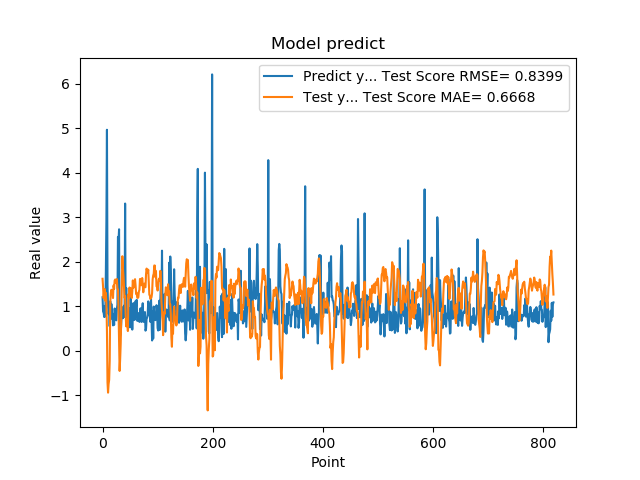

Data behind this chart, as committed beside it:
1.201630949974060059e+00, 1.616779059217917647e+00
8.802530169486999512e-01, 1.427829603559797711e+00
8.531429767608642578e-01, 1.181003391215969645e+00
7.591750025749206543e-01, 1.367990169760162411e+00
1.005007982254028320e+00, 1.383520120403287201e+00
7.687720060348510742e-01, 1.120514155080350127e+00
1.740013241767883301e+00, 1.300540382462598732e+00
2.913533687591552734e+00, 1.075960542478313187e+00
4.963075160980224609e+00, 4.480400904787329996e-01
1.471215128898620605e+00, -7.111946940188464961e-01
1.000648975372314453e+00, -9.407605903732090269e-01
8.220189809799194336e-01, -7.458571329451652021e-01
9.362199902534482643e-01, -6.547424377851585042e-01
5.486897230148315430e-01, -2.276427987026619637e-01
1.111255049705505371e+00, 1.088033246772703411e+00
7.148039937019348145e-01, 1.291167611243693614e+00
1.052167057991027832e+00, 1.370178878469602513e+00
8.955980539321898304e-01, 1.317458147434954485e+00
7.769405245780944824e-01, 1.340348192316396014e+00
5.699509978294372559e-01, 1.183658731730667490e+00
8.244060277938842773e-01, 1.466429879061524222e+00
5.800840258598327637e-01, 1.392897753488927526e+00
9.488009810447691761e-01, 1.577376826495407558e+00
7.918390035629272461e-01, 1.599917832051560573e+00
6.937990188598632812e-01, 1.580138065252271851e+00
6.834830045700073242e-01, 1.517266837109922717e+00
9.433320164680479847e-01, 1.610139357803974214e+00
1.032713770866394043e+00, 1.409390208284043045e+00
2.556216001510620117e+00, 1.374501486783215709e+00
2.464895963668823242e+00, 9.274314890645312115e-01
2.728049993515014204e+00, 2.155755802241281216e-01
3.558506965637206476e-01, -4.532329690610267248e-01
3.262020051479339600e-01, -1.831391469383511772e-01
3.781589865684509277e-01, 1.621181836269667553e-01
6.306380033493041992e-01, 8.613719600192311088e-01
8.854129910469055176e-01, 1.433009738183987247e+00
9.743152856826782227e-01, 2.122899210150435145e+00
7.307389974594116211e-01, 1.861662309106413504e+00
9.521890282630921520e-01, 1.672108898818333023e+00
1.011654973030090332e+00, 1.408003875333444954e+00
7.643579840660095215e-01, 1.186742726712255447e+00
3.306220054626464844e+00, 1.227409481074468012e+00
7.543110251426696777e-01, 7.865906644672755466e-01
1.409499049186706321e+00, 5.477315499441494095e-01
6.401469707489013672e-01, 6.781996736622339927e-01
8.640019893646240234e-01, 7.148919170396212941e-01
8.469420075416564941e-01, 4.428276586309422558e-01
7.976629734039306641e-01, 1.270111648922664704e+00
9.555831551551821068e-01, 1.178132309396933364e+00
9.546210169792175293e-01, 1.421153750904635915e+00
5.251880288124084473e-01, 1.240895000076421173e+00
1.275226235389709695e+00, 1.405602027055499637e+00
8.355640172958374023e-01, 1.298275953189463872e+00
7.640249729156494141e-01, 1.185132297262242451e+00
4.752210080623626154e-01, 1.324255150749469534e+00
7.414129972457885742e-01, 1.579325931148837014e+00
1.069700956344604492e+00, 1.412872898681569067e+00
7.892770171165466309e-01, 1.500665250068663914e+00
6.914690136909484863e-01, 1.507874788513768882e+00
7.093830108642578125e-01, 1.607245438472755028e+00
1.115731000900268555e+00, 1.465922194954163427e+00
... 759 more rows
